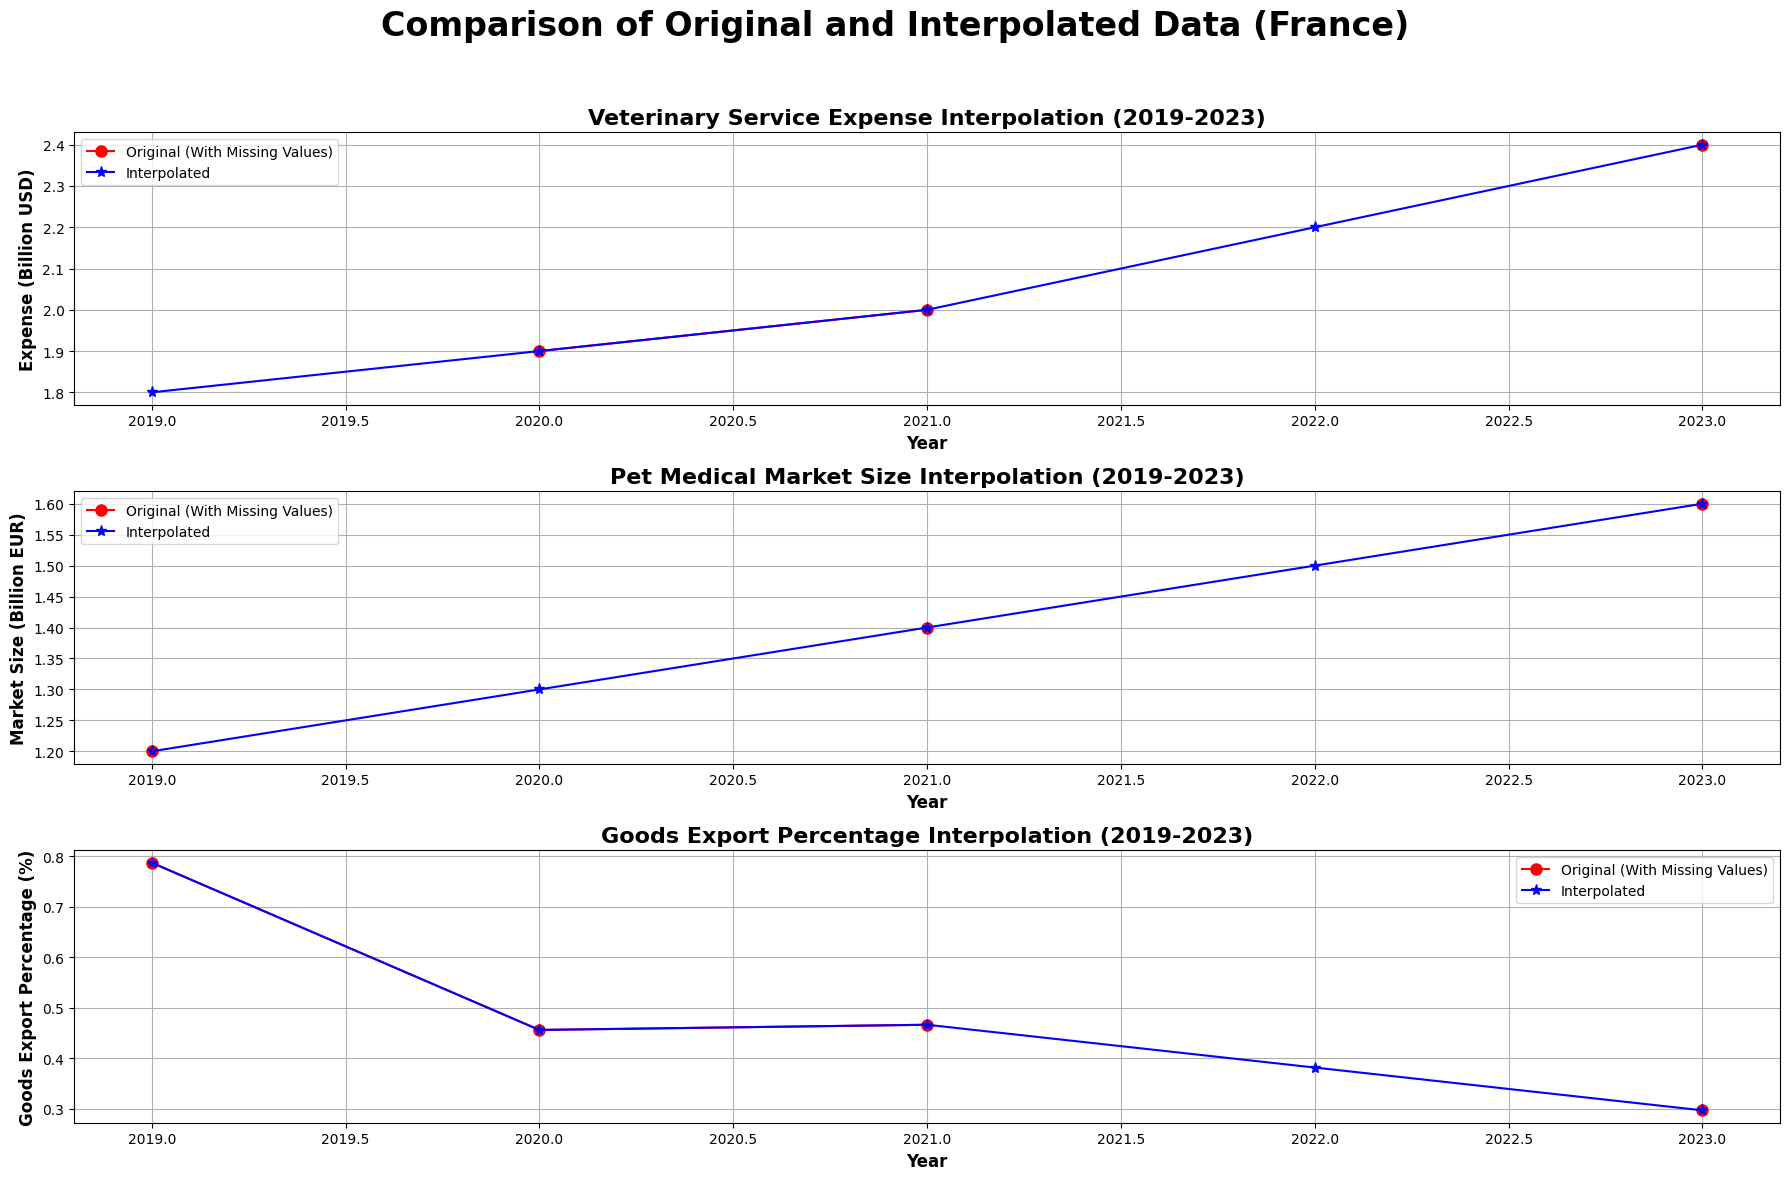

This figure's Python source:
import numpy as np
import pandas as pd
import matplotlib.pyplot as plt
from scipy.interpolate import interp1d

# 1. 原始数据定义
years = np.array([2019, 2020, 2021, 2022, 2023])  # 年份
plt.rcParams['font.family'] = 'Times New Roman'  # 设置字体为 Times New Roman
plt.rcParams['axes.unicode_minus'] = False  # 正确显示负号
# 原始数据，NaN 表示缺失值
vet_service_expense = np.array([np.nan, 1.9, 2.0, np.nan, 2.4])  # 兽医服务开支（亿美元）
pet_medical_market_size = np.array([1.2, np.nan, 1.4, np.nan, 1.6])  # 宠物医疗市场规模（亿欧元）
goods_export_percentage = np.array([0.7872, 0.4558, 0.4661, np.nan, 0.2965])  # 商品出口占比（百分比）
total_fertility_rate = np.array([1.86, 1.83, 1.84, 1.794, 1.8445])  # 总生育率（女性人均生育数）
# 2. 插值补全缺失值
# 使用线性插值进行补全

# 兽医服务开支的插值
mask = ~np.isnan(vet_service_expense)
interp_func = interp1d(years[mask], vet_service_expense[mask], kind='linear', fill_value='extrapolate')
vet_service_expense_interpolated = interp_func(years)

# 宠物医疗市场规模的插值
mask = ~np.isnan(pet_medical_market_size)
interp_func = interp1d(years[mask], pet_medical_market_size[mask], kind='linear', fill_value='extrapolate')
pet_medical_market_size_interpolated = interp_func(years)

# 商品出口占比的插值
mask = ~np.isnan(goods_export_percentage)
interp_func = interp1d(years[mask], goods_export_percentage[mask], kind='linear', fill_value='extrapolate')
goods_export_percentage_interpolated = interp_func(years)

# 生育率的数据没有缺失，不需要插值

# 3. 插值前后对比可视化
plt.figure(figsize=(18, 12))

# 兽医服务开支的插值前后对比
plt.subplot(3, 1, 1)
plt.plot(years, vet_service_expense, 'ro-', label='Original (With Missing Values)', linewidth=1.5, markersize=8)
plt.plot(years, vet_service_expense_interpolated, 'b*-', label='Interpolated', linewidth=1.5, markersize=8)
plt.title('Veterinary Service Expense Interpolation (2019-2023)', fontsize=16, fontweight='bold')
plt.xlabel('Year',fontsize=12, fontweight='bold')
plt.ylabel('Expense (Billion USD)',fontsize=12, fontweight='bold')
plt.legend()
plt.grid(True)

# 宠物医疗市场规模的插值前后对比
plt.subplot(3, 1, 2)
plt.plot(years, pet_medical_market_size, 'ro-', label='Original (With Missing Values)', linewidth=1.5, markersize=8)
plt.plot(years, pet_medical_market_size_interpolated, 'b*-', label='Interpolated', linewidth=1.5, markersize=8)
plt.title('Pet Medical Market Size Interpolation (2019-2023)', fontsize=16, fontweight='bold')
plt.xlabel('Year',fontsize=12, fontweight='bold')
plt.ylabel('Market Size (Billion EUR)',fontsize=12, fontweight='bold')
plt.legend()
plt.grid(True)

# 商品出口占比的插值前后对比
plt.subplot(3, 1, 3)
plt.plot(years, goods_export_percentage, 'ro-', label='Original (With Missing Values)', linewidth=1.5, markersize=8)
plt.plot(years, goods_export_percentage_interpolated, 'b*-', label='Interpolated', linewidth=1.5, markersize=8)
plt.title('Goods Export Percentage Interpolation (2019-2023)', fontsize=16, fontweight='bold')
plt.xlabel('Year',fontsize=12, fontweight='bold')
plt.ylabel('Goods Export Percentage (%)',fontsize=12, fontweight='bold')
plt.legend()
plt.grid(True)

plt.suptitle('Comparison of Original and Interpolated Data (France)', fontsize=24, fontweight='bold')
plt.tight_layout(rect=[0, 0, 1, 0.95])
plt.savefig('Interpolation_fig.png', dpi=300, bbox_inches='tight')
plt.show()

# 4. 输出插值后的数据
interpolated_data = pd.DataFrame({
    'Year': years,
    'Veterinary_Service_Expense': vet_service_expense_interpolated,
    'Pet_Medical_Market_Size': pet_medical_market_size_interpolated,
    'Goods_Export_Percentage': goods_export_percentage_interpolated,
    'Total_Fertility_Rate': total_fertility_rate
})

print('Interpolated Data:')
print(interpolated_data)
